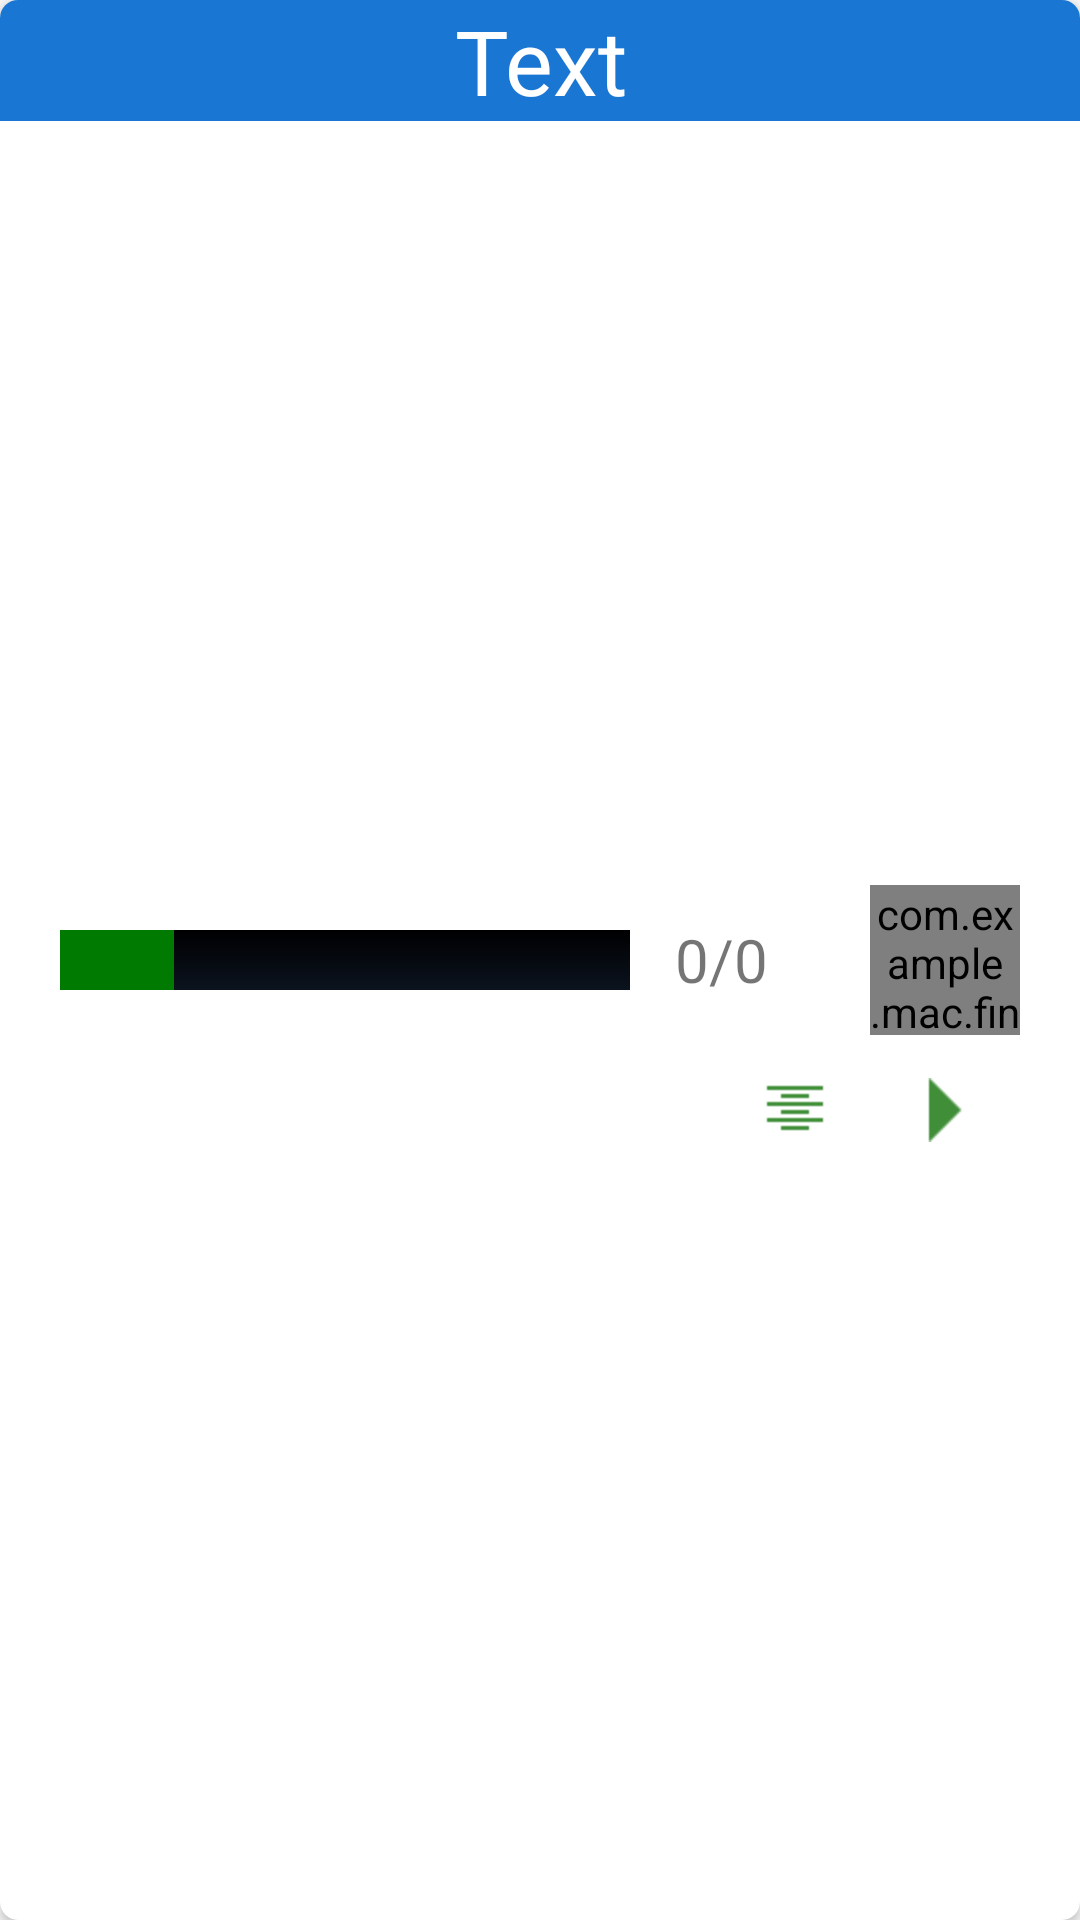

Produce the Android XML layout that renders to this screen, including the resource entries it uses.
<!-- AndroidManifest.xml: application theme AppTheme -->
<!-- res/layout/project_layout.xml -->
<?xml version="1.0" encoding="utf-8"?>
<android.support.v7.widget.CardView
    xmlns:card_view="http://schemas.android.com/apk/res-auto"
    xmlns:android="http://schemas.android.com/apk/res/android"
    android:id="@+id/card_view"
    android:layout_width="match_parent"
    android:layout_height="150dp"
    card_view:cardCornerRadius="6dp"
    android:layout_margin="5dp">

    <RelativeLayout
        android:layout_width="match_parent"
        android:layout_height="match_parent">

        <TextView
            android:layout_width="match_parent"
            android:layout_height="wrap_content"
            android:text="Text"
            android:id="@+id/nameProject"
            android:textSize="30sp"
            android:textColor="@color/white"
            android:gravity="center"
            android:background="@color/primary_dark"/>

        <LinearLayout
            android:layout_width="500dp"
            android:layout_height="30dp"
            android:orientation="horizontal"
            android:layout_centerVertical="true"
            android:layout_marginLeft="20dp"
            android:id="@+id/linear">
            <ProgressBar
                android:layout_width="190dp"
                android:layout_height="20dp"
                android:layout_below="@+id/nameProject"
                android:progress="20"
                android:max="100"
                android:id="@+id/done"
                android:layout_gravity="center_vertical"
                style="?android:attr/progressBarStyleHorizontal"
                android:progressDrawable="@drawable/custom_progessbar"/>

            <TextView
                android:layout_width="wrap_content"
                android:layout_height="wrap_content"
                android:text="0"
                android:layout_gravity="center_vertical"
                android:textSize="20sp"
                android:layout_marginLeft="15dp"
                android:id="@+id/txtdone"/>

            <TextView
                android:layout_width="wrap_content"
                android:layout_height="wrap_content"
                android:textSize="20sp"
                android:text="/"
                android:layout_gravity="center_vertical"/>

            <TextView
                android:layout_width="wrap_content"
                android:layout_height="wrap_content"
                android:textSize="20sp"
                android:text="0"
                android:layout_gravity="center_vertical"
                android:id="@+id/txtsum"/>

        </LinearLayout>

        <com.example.mac.finalproject.CircleImageView
            android:layout_width="50dp"
            android:layout_height="50dp"
            xmlns:app="http://schemas.android.com/apk/res-auto"
            app:civ_border_width="0.5dp"
            app:civ_border_color="#FF000000"
            android:id="@+id/host"
            android:src="@drawable/profile_image"
            android:layout_alignParentRight="true"
            android:layout_centerVertical="true"
            android:layout_marginRight="20dp"/>

        <ImageButton
            android:layout_width="30dp"
            android:layout_height="30dp"
            android:src="@drawable/arrow"
            android:background="@null"
            android:id="@+id/arrow"
            android:layout_below="@+id/host"
            android:layout_alignParentRight="true"
            android:layout_marginRight="30dp"
            android:layout_marginTop="10dp"/>

        <ImageButton
            android:layout_width="30dp"
            android:layout_height="30dp"
            android:src="@drawable/choice"
            android:background="@null"
            android:id="@+id/choice"
            android:layout_toLeftOf="@id/arrow"
            android:layout_below="@id/host"
            android:layout_marginRight="20dp"
            android:layout_marginTop="10dp"/>

    </RelativeLayout>
</android.support.v7.widget.CardView>
<!-- resources referenced by this layout -->
<resources>
  <color name="primary_dark">#1976D2</color>
  <color name="white">#FFFFFF</color>
  <!-- drawable arrow: png bitmap (drawable-hdpi, 599 bytes) -->
  <!-- drawable choice: png bitmap (drawable-hdpi, 561 bytes) -->
  <!-- drawable custom_progessbar (drawable-xhdpi) -->
  <layer-list
      xmlns:android="http://schemas.android.com/apk/res/android">
  
      
      <item android:id="@android:id/background">
          <shape>
              <gradient
                  android:startColor="#000001"
                  android:centerColor="#0b131e"
                  android:centerY="1.0"
                  android:endColor="#0d1522"
                  android:angle="270"
                  />
          </shape>
      </item>
  
      
      <item android:id="@android:id/progress">
          <clip>
              <shape>
                  <gradient
                      android:startColor="#007A00"
                      android:centerColor="#007A00"
                      android:centerY="1.0"
                      android:endColor="#06101d"
                      android:angle="270"
                      />
              </shape>
          </clip>
      </item>
  
  </layer-list>
  <!-- drawable profile_image: png bitmap (drawable-hdpi, 4814 bytes) -->
  <style name="AppTheme" parent="Theme.AppCompat.Light.NoActionBar">
          
          <item name="colorPrimary">@color/primary</item>
          <item name="colorPrimaryDark">@color/primary_dark</item>
          <item name="colorAccent">@color/accent</item>
      </style>
  <color name="primary">#2196F3</color>
  <color name="accent">#FFFFFF</color>
</resources>
